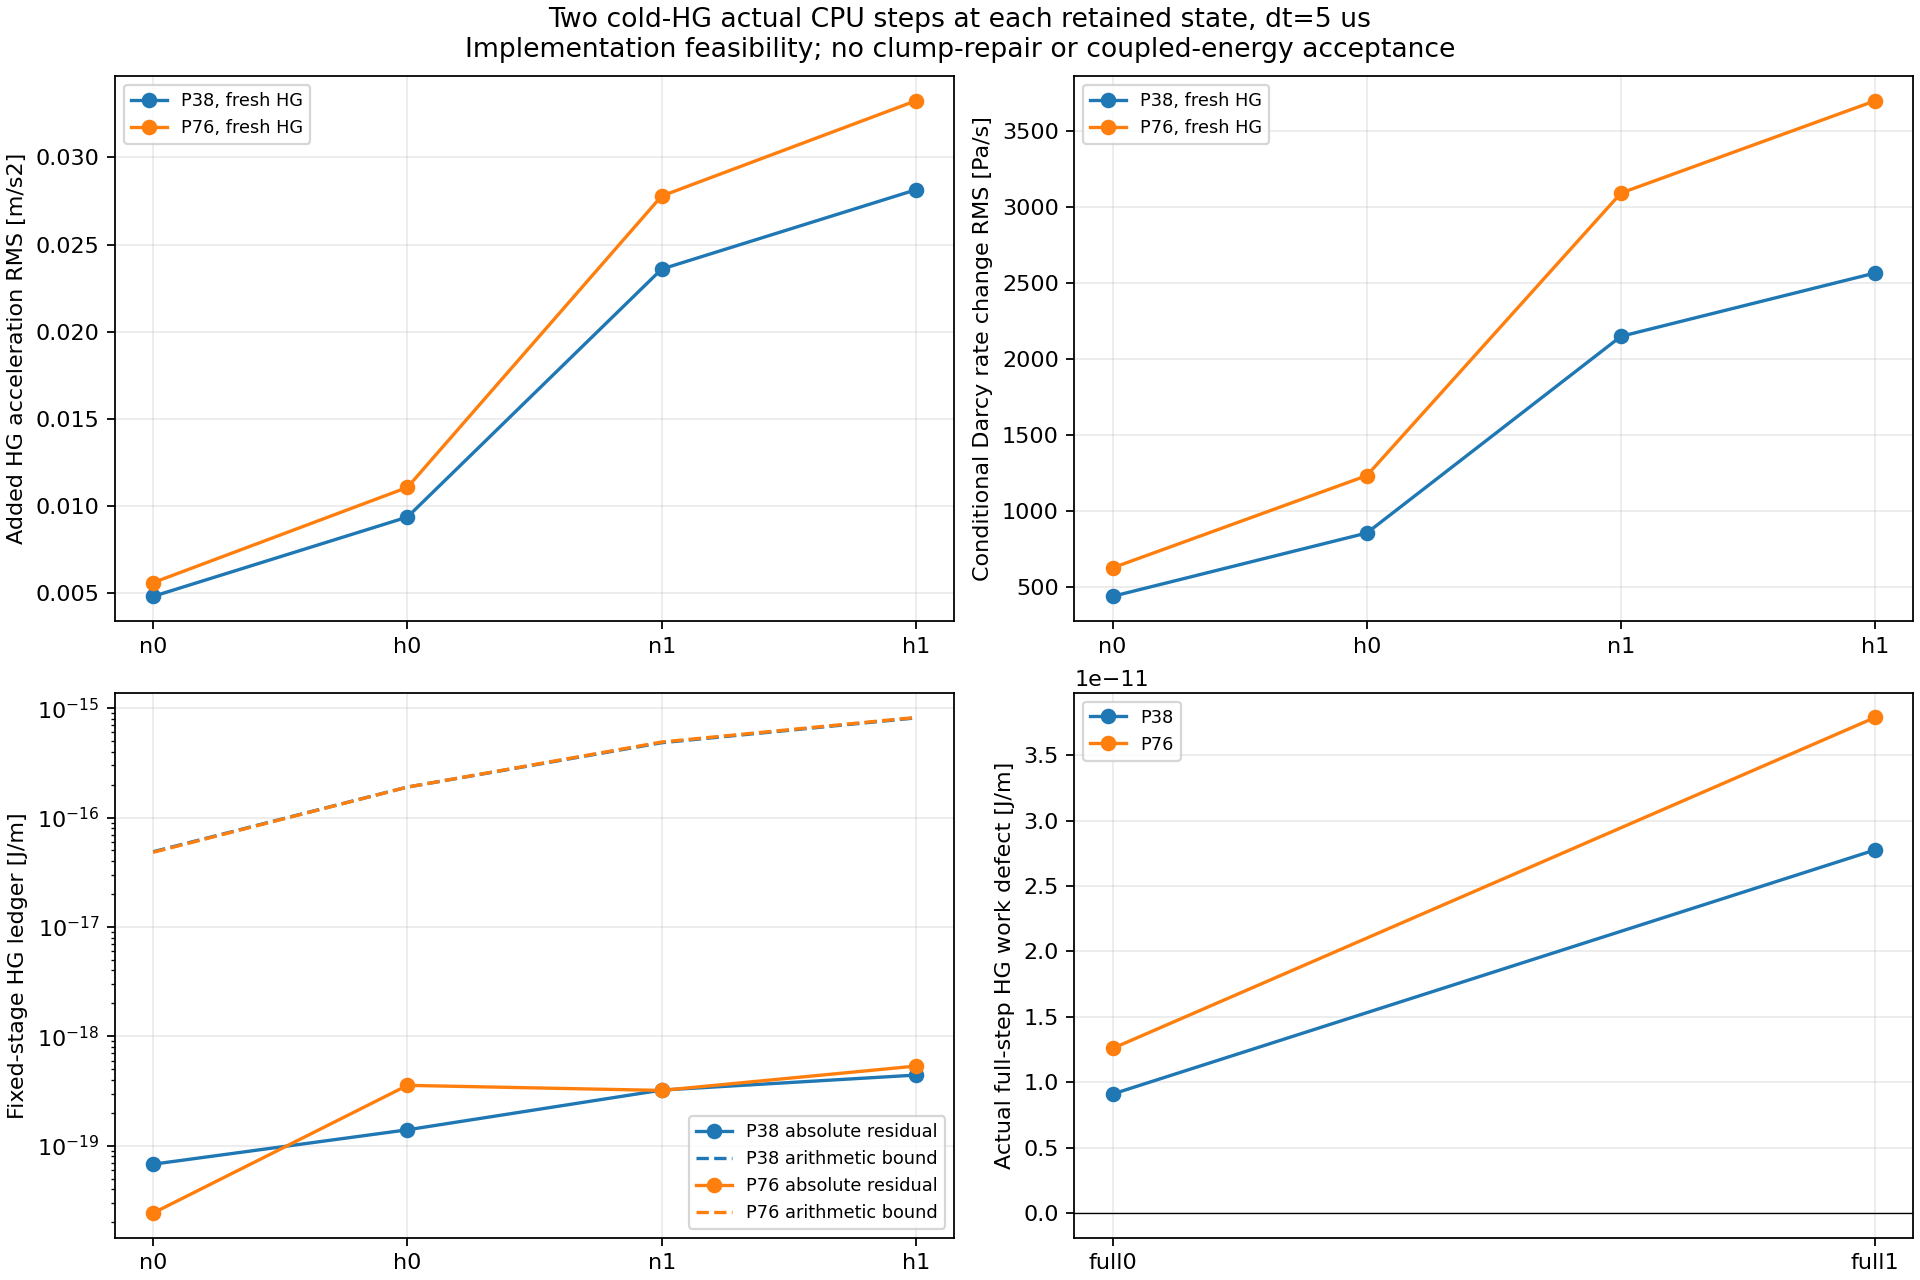

The data file committed next to this chart (first rows):
source_part, mode, update, force_stage, nodes, elastic, smooth, apex, tension_repair, gamma_min, gamma_mean, gamma_max, delta_Ace_vector_RMS_m_s2, delta_Ace_vector_max_m_s2, delta_rate_RMS_Pa_s, delta_rate_maxabs_Pa_s
38, OFF, 0, n, 5000, 3817, 1125, 0, 58, 0.0, 0.9843, 1.0, 0.0, 0.0, 0.0, 0.0
38, OFF, 0, h, 5000, 3817, 1125, 0, 58, 0.0, 0.9817, 1.0, 0.0, 0.0, 0.0, 0.0
38, ON, 0, n, 5000, 3817, 1125, 0, 58, 0.0, 0.9843, 1.0, 0.004834, 0.05166, 439, 9699
38, ON, 0, h, 5000, 3817, 1125, 0, 58, 0.0, 0.9817, 1.0, 0.009381, 0.09584, 855.8, 19087
38, ON, 1, n, 5000, 3817, 1125, 0, 58, 0.0, 0.9843, 1.0, 0.02359, 0.2433, 2150, 47874
38, ON, 1, h, 5000, 3817, 1125, 0, 58, 0.0, 0.9817, 1.0, 0.02814, 0.2875, 2567, 57261
76, OFF, 0, n, 5000, 2345, 2480, 0, 175, 0.0, 0.9625, 1.0, 0.0, 0.0, 0.0, 0.0
76, OFF, 0, h, 5000, 2345, 2480, 0, 175, 0.0, 0.9607, 1.0, 0.0, 0.0, 0.0, 0.0
76, ON, 0, n, 5000, 2345, 2480, 0, 175, 0.0, 0.9625, 1.0, 0.005622, 0.05955, 626.5, 14035
76, ON, 0, h, 5000, 2345, 2480, 0, 175, 0.0, 0.9607, 1.0, 0.01108, 0.1161, 1234, 27725
76, ON, 1, n, 5000, 2345, 2480, 0, 175, 0.0, 0.9625, 1.0, 0.02779, 0.2917, 3094, 69484
76, ON, 1, h, 5000, 2345, 2480, 0, 175, 0.0, 0.9607, 1.0, 0.03325, 0.3483, 3701, 83176
